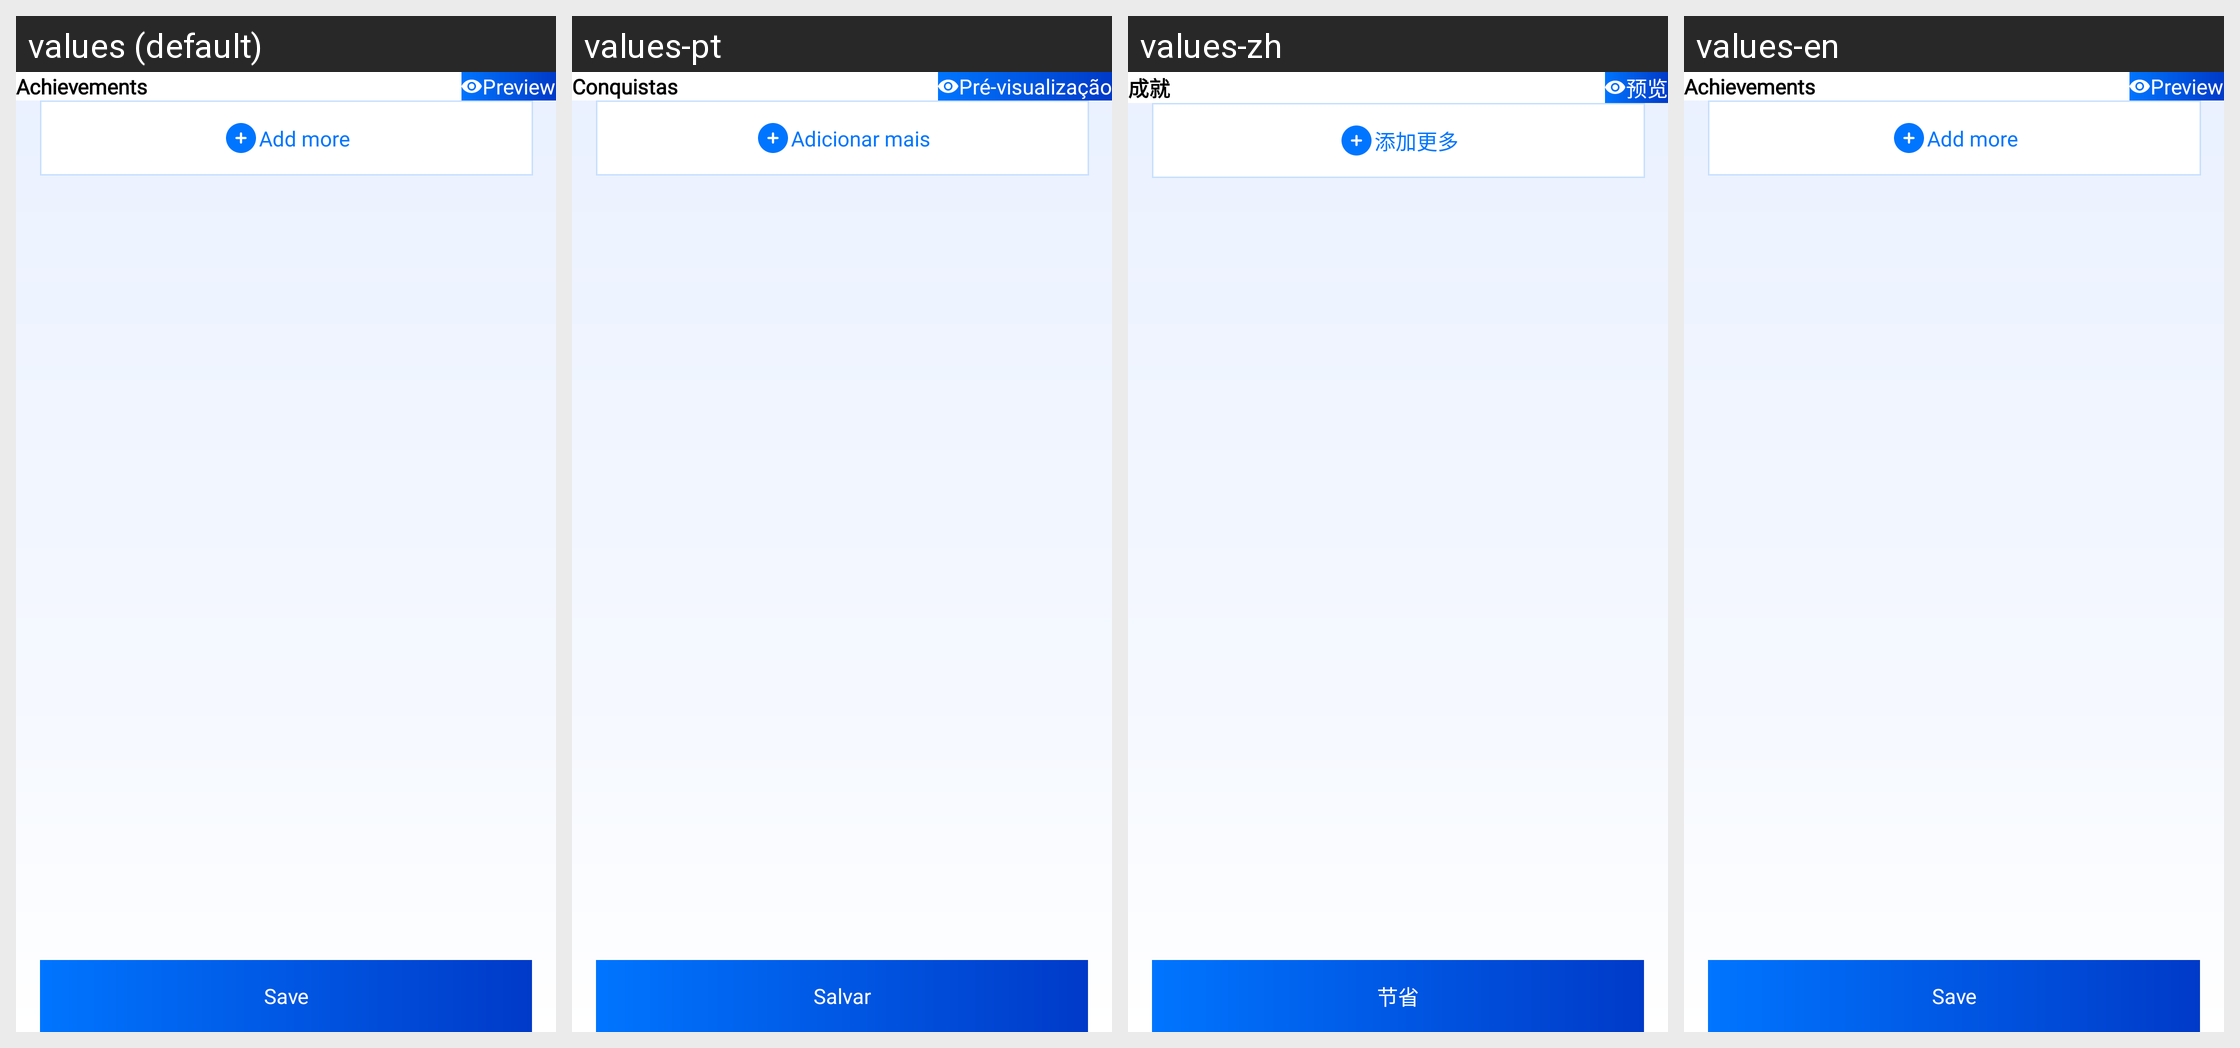

Strings drawn on this Android screen and how each of the app's shown locales translates them:
Android screen res/layout/fragment_achievements_details.xml rendered under 4 locales, left to right: values (default), values-pt, values-zh, values-en. Device: Nexus 5 (rendered at 1080×1920; each locale shown at half size, 540×960, under a caption strip naming it); theme Theme.CvMaker.
Other locales in the repository, not shown: values-ar, values-de, values-es, values-fr, values-hi, values-ru.
Strings drawn on this screen, with the default value and each locale's value (text and hints the layout hard-codes, and strings that could not be matched under every locale, appear in the picture but are not listed):

achievements
  values: Achievements
  values-pt: Conquistas
  values-zh: 成就
  values-en: Achievements

preview
  values: Preview
  values-pt: Pré-visualização
  values-zh: 预览
  values-en: Preview

add_more
  values: Add more
  values-pt: Adicionar mais
  values-zh: 添加更多
  values-en: Add more

save
  values: Save
  values-pt: Salvar
  values-zh: 节省
  values-en: Save
